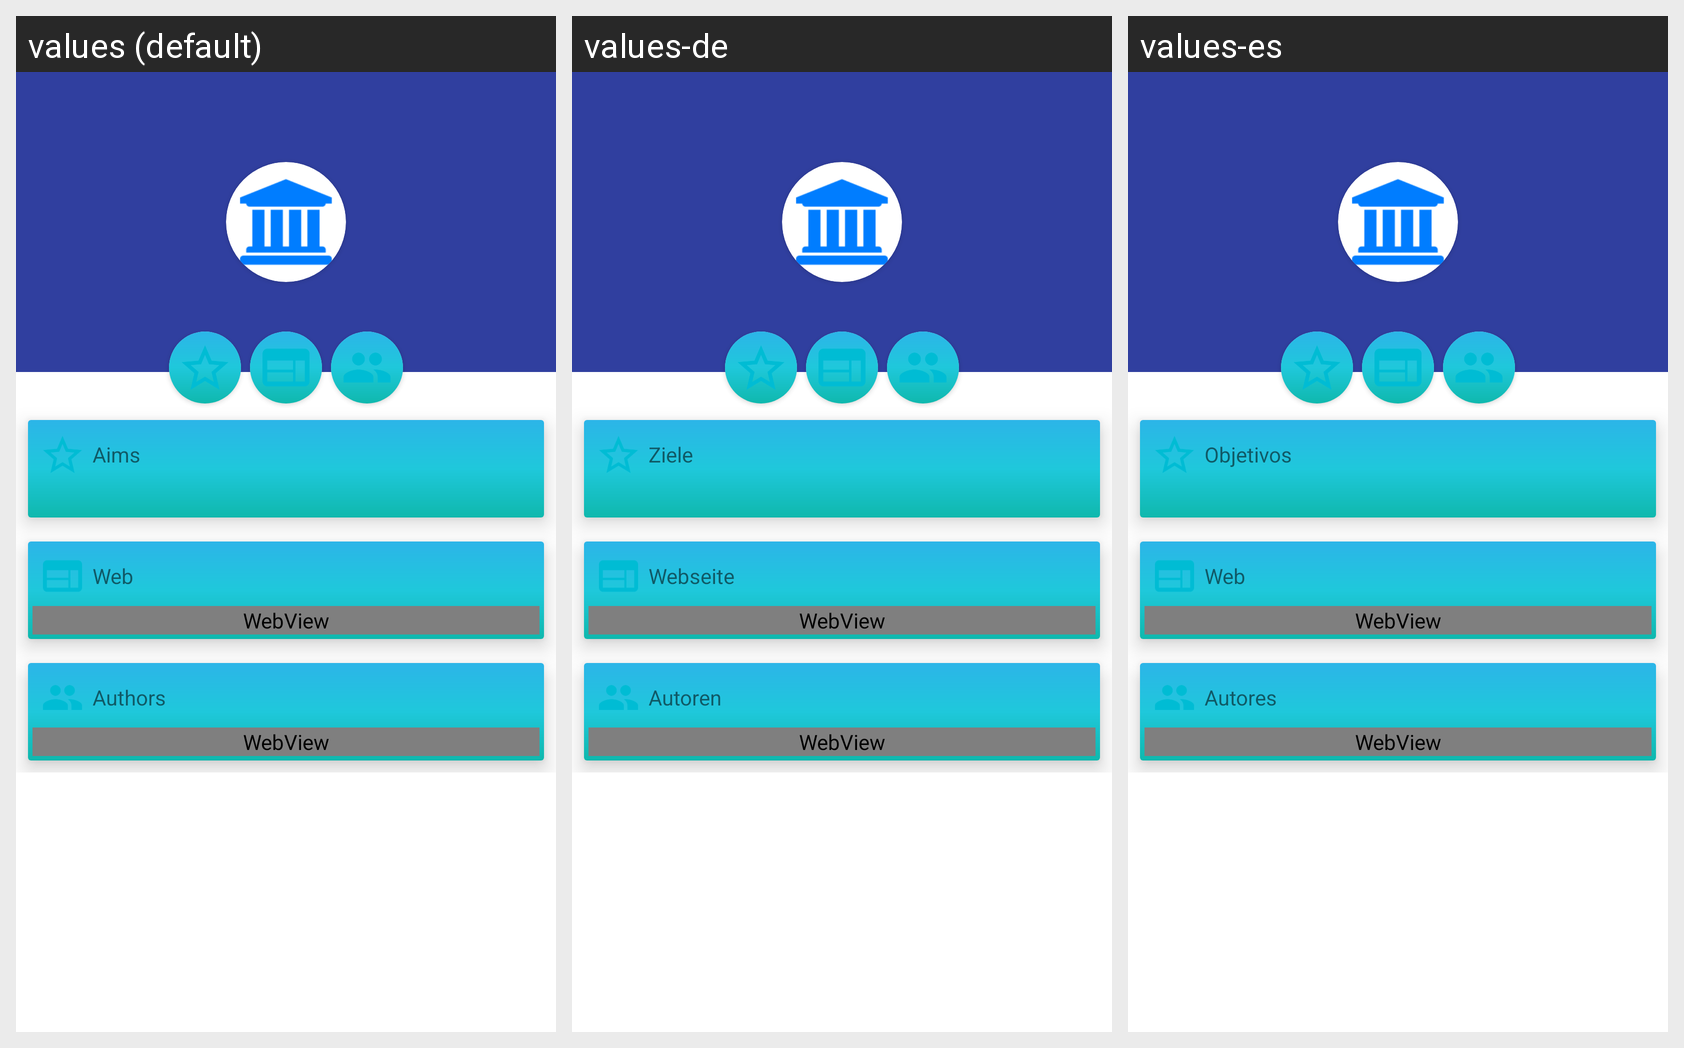

This grid shows one Android layout under several languages. Give, for every string resource on the screen, its name, the default text and each shown locale's text.
Android screen res/layout/fragment_about.xml rendered under 3 locales, left to right: values (default), values-de, values-es. Device: Nexus 5 (rendered at 1080×1920; each locale shown at half size, 540×960, under a caption strip naming it); theme AppTheme.
Strings drawn on this screen, with the default value and each locale's value (text and hints the layout hard-codes appear in the picture but are not listed):

aims_abt
  values: Aims
  values-de: Ziele
  values-es: Objetivos

web_abt
  values: Web
  values-de: Webseite
  values-es: Web

auth_abt
  values: Authors
  values-de: Autoren
  values-es: Autores
